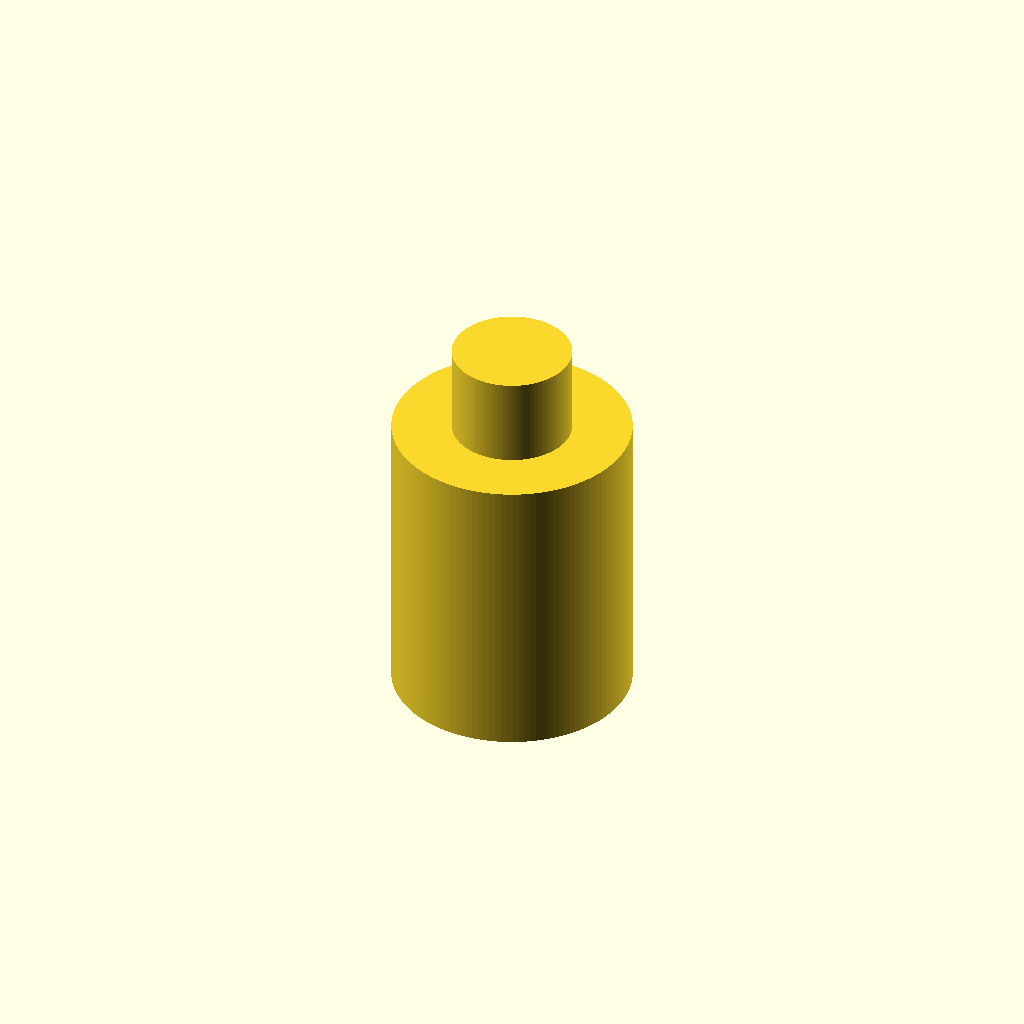
Cell 1: the model at its default parameters.
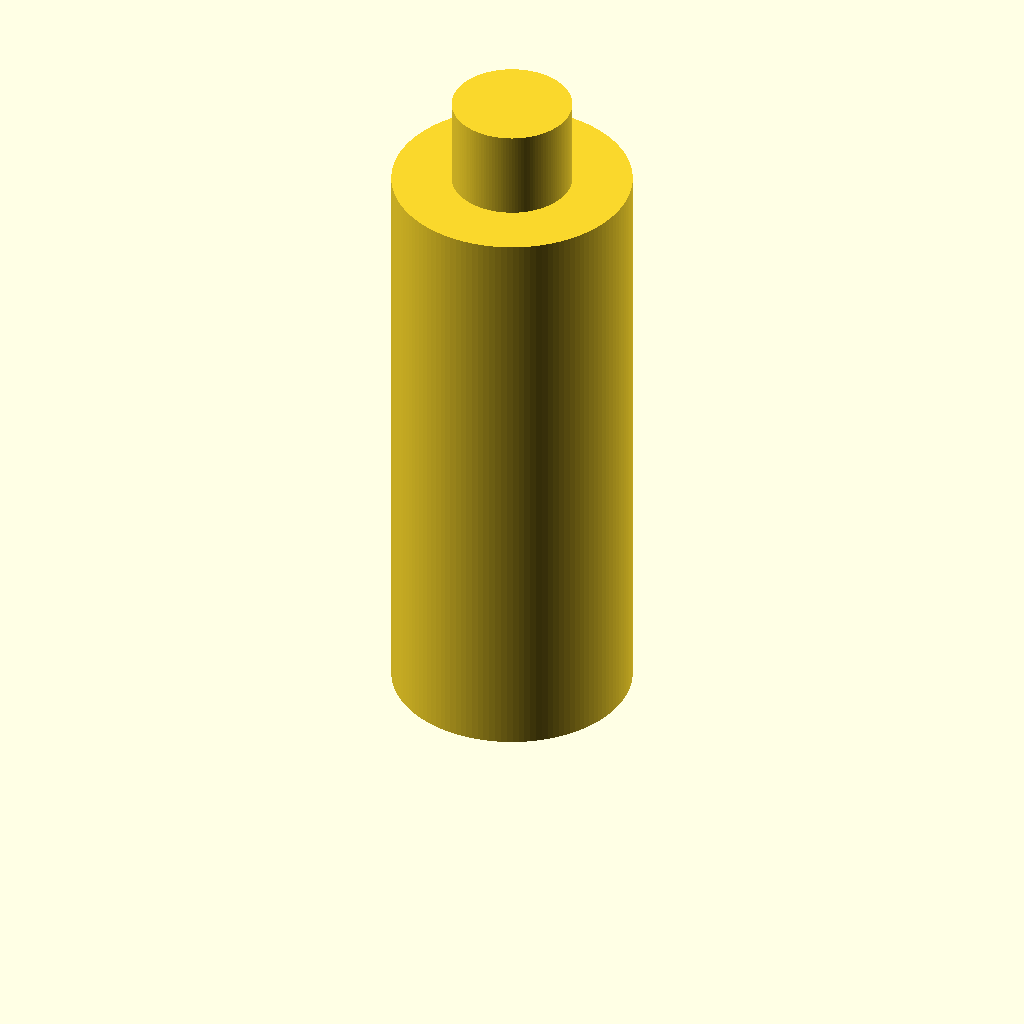
Cell 2: the same model with body_length = 20.
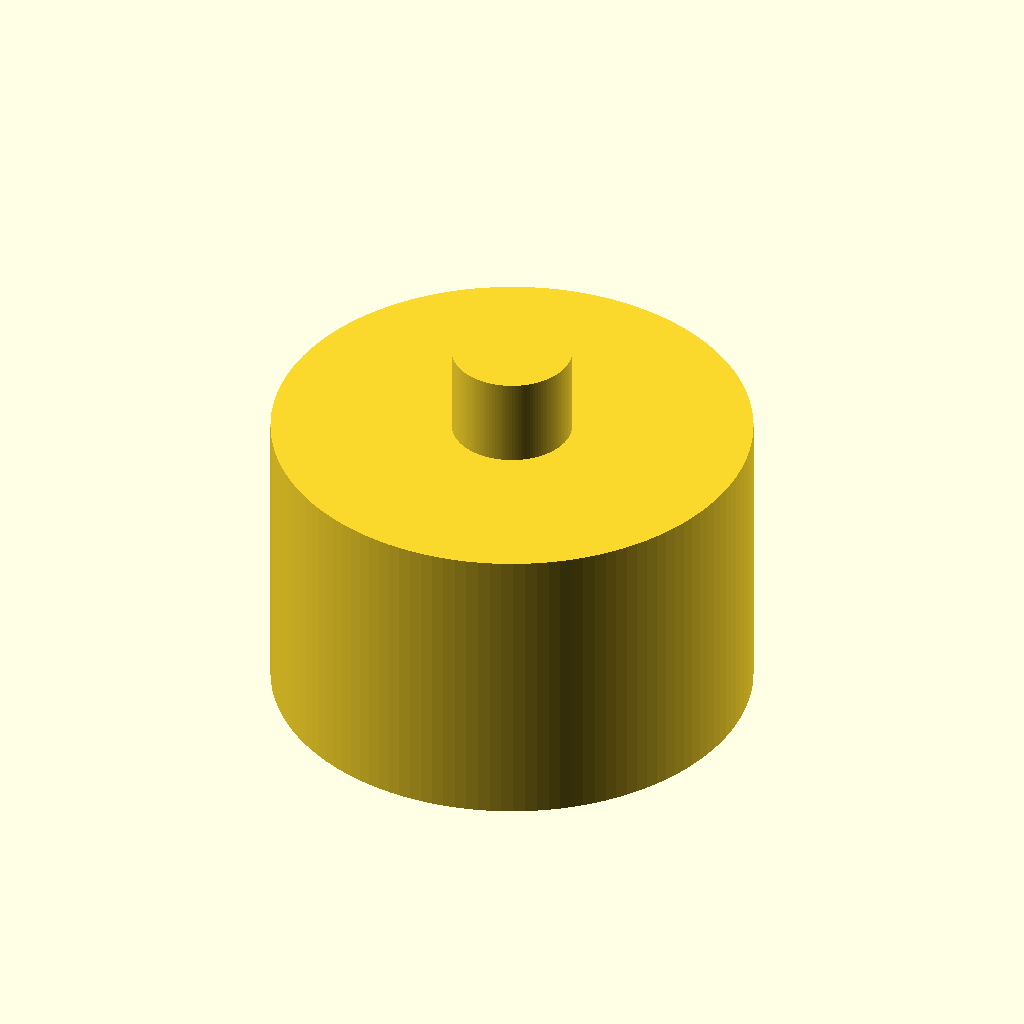
Cell 3: the same model with body_diameter = 16.
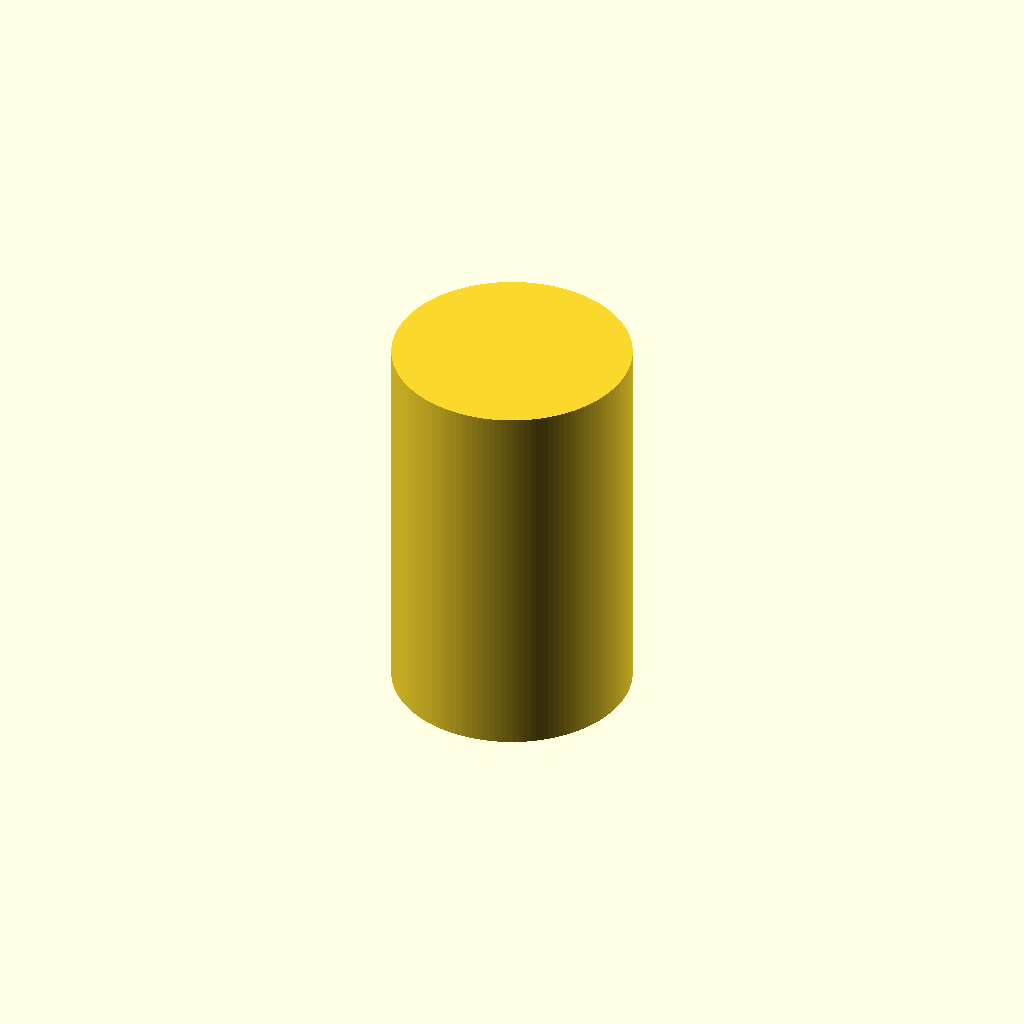
Cell 4: male_diameter = 8 (everything else at default).
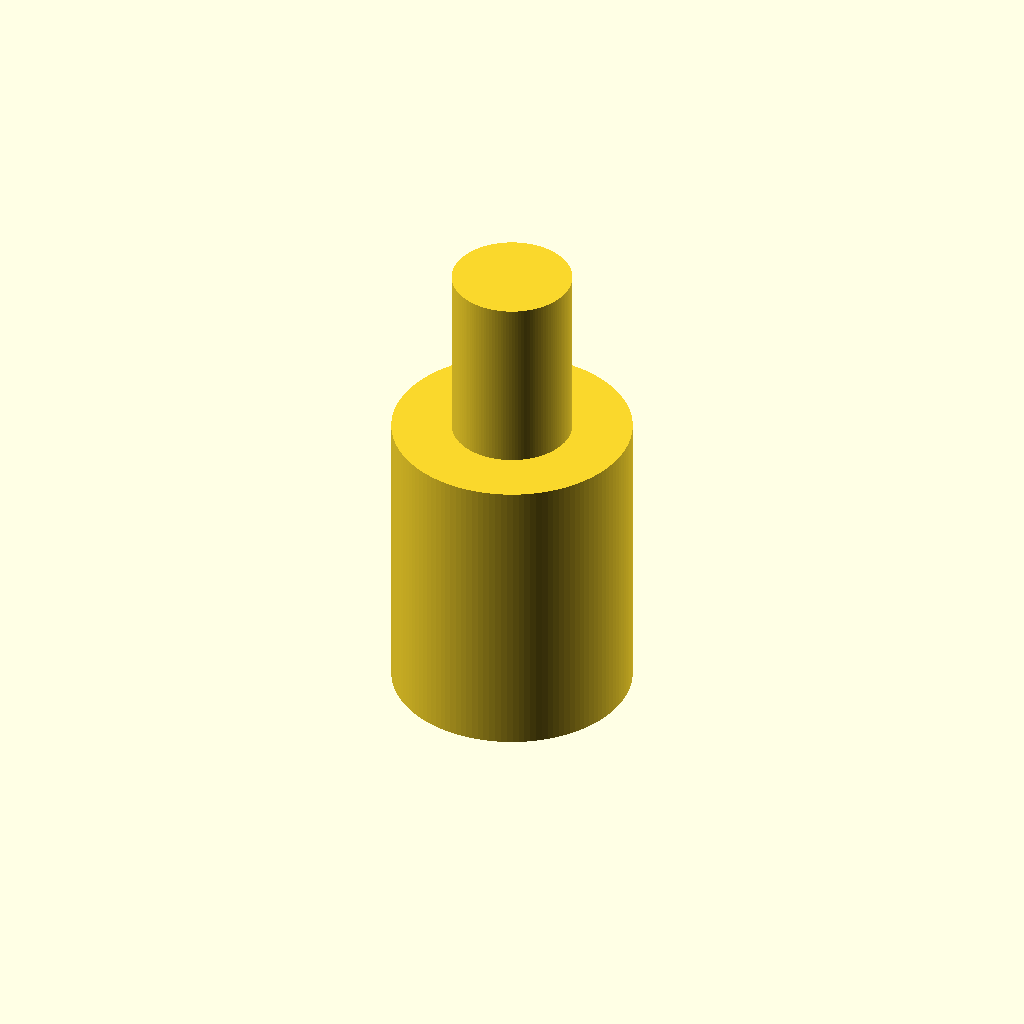
Cell 5: male_length = 6 (everything else at default).
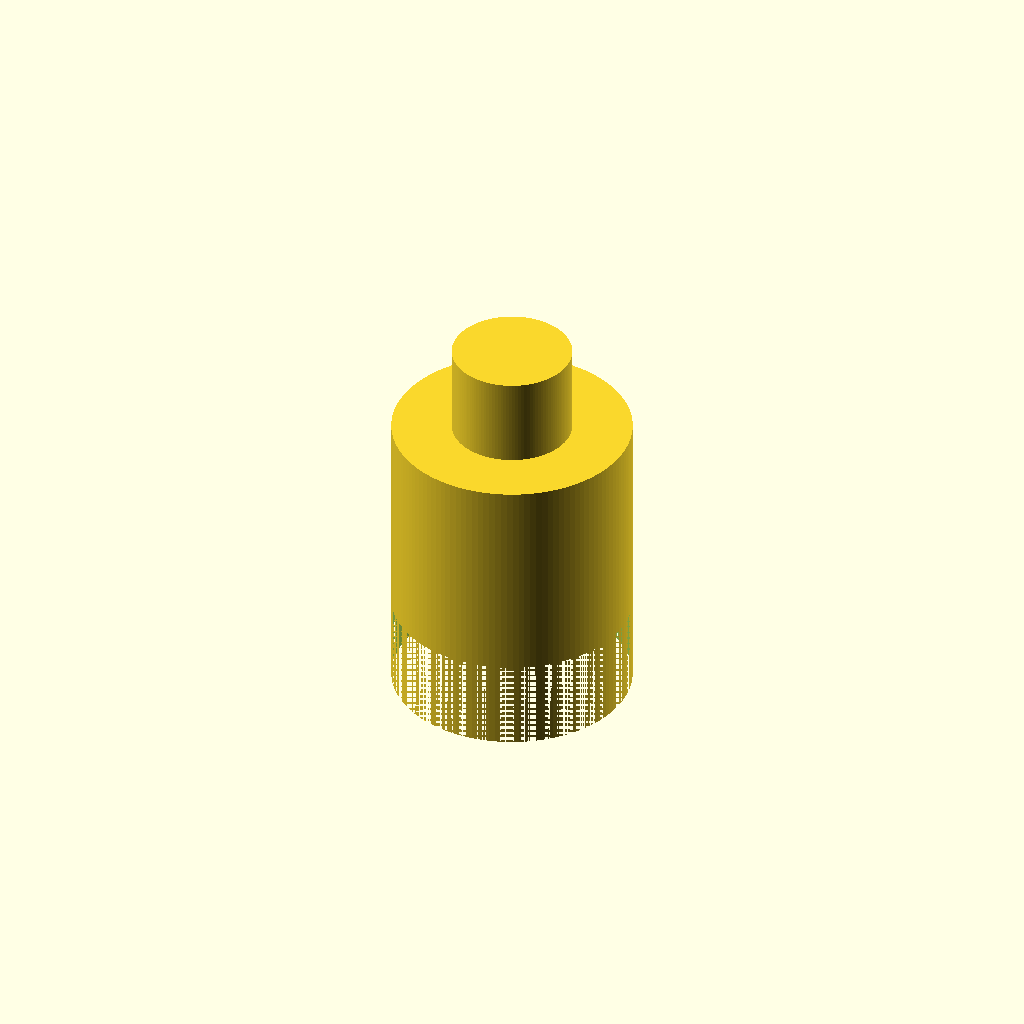
Cell 6: the same model with female_diameter = 8.
One fixed orthographic camera (rotation 55°, 0°, 25°; colour scheme Cornfield) for every cell.
Source of the model, mechanical/arm_extension_10mm/Baymax_arm_extension_10mm.scad:
// Units: mm. Round fit prototype, NOT a model of the SG90 spline teeth.
// The male projection of 3 mm is assumed to match the requested socket depth.
$fn=128;
body_length=10;
body_diameter=8;
male_diameter=4;
male_length=3;
female_diameter=4;
female_depth=3;
difference() {
    union() {
        cylinder(h=body_length,d=body_diameter);
        translate([0,0,body_length]) cylinder(h=male_length,d=male_diameter);
    }
    translate([0,0,-0.01]) cylinder(h=female_depth+0.01,d=female_diameter);
}
Customizer parameters (derived from the source; name, type, default, range or options):
body_length: number, default 10
body_diameter: number, default 8
male_diameter: number, default 4
male_length: number, default 3
female_diameter: number, default 4
female_depth: number, default 3
